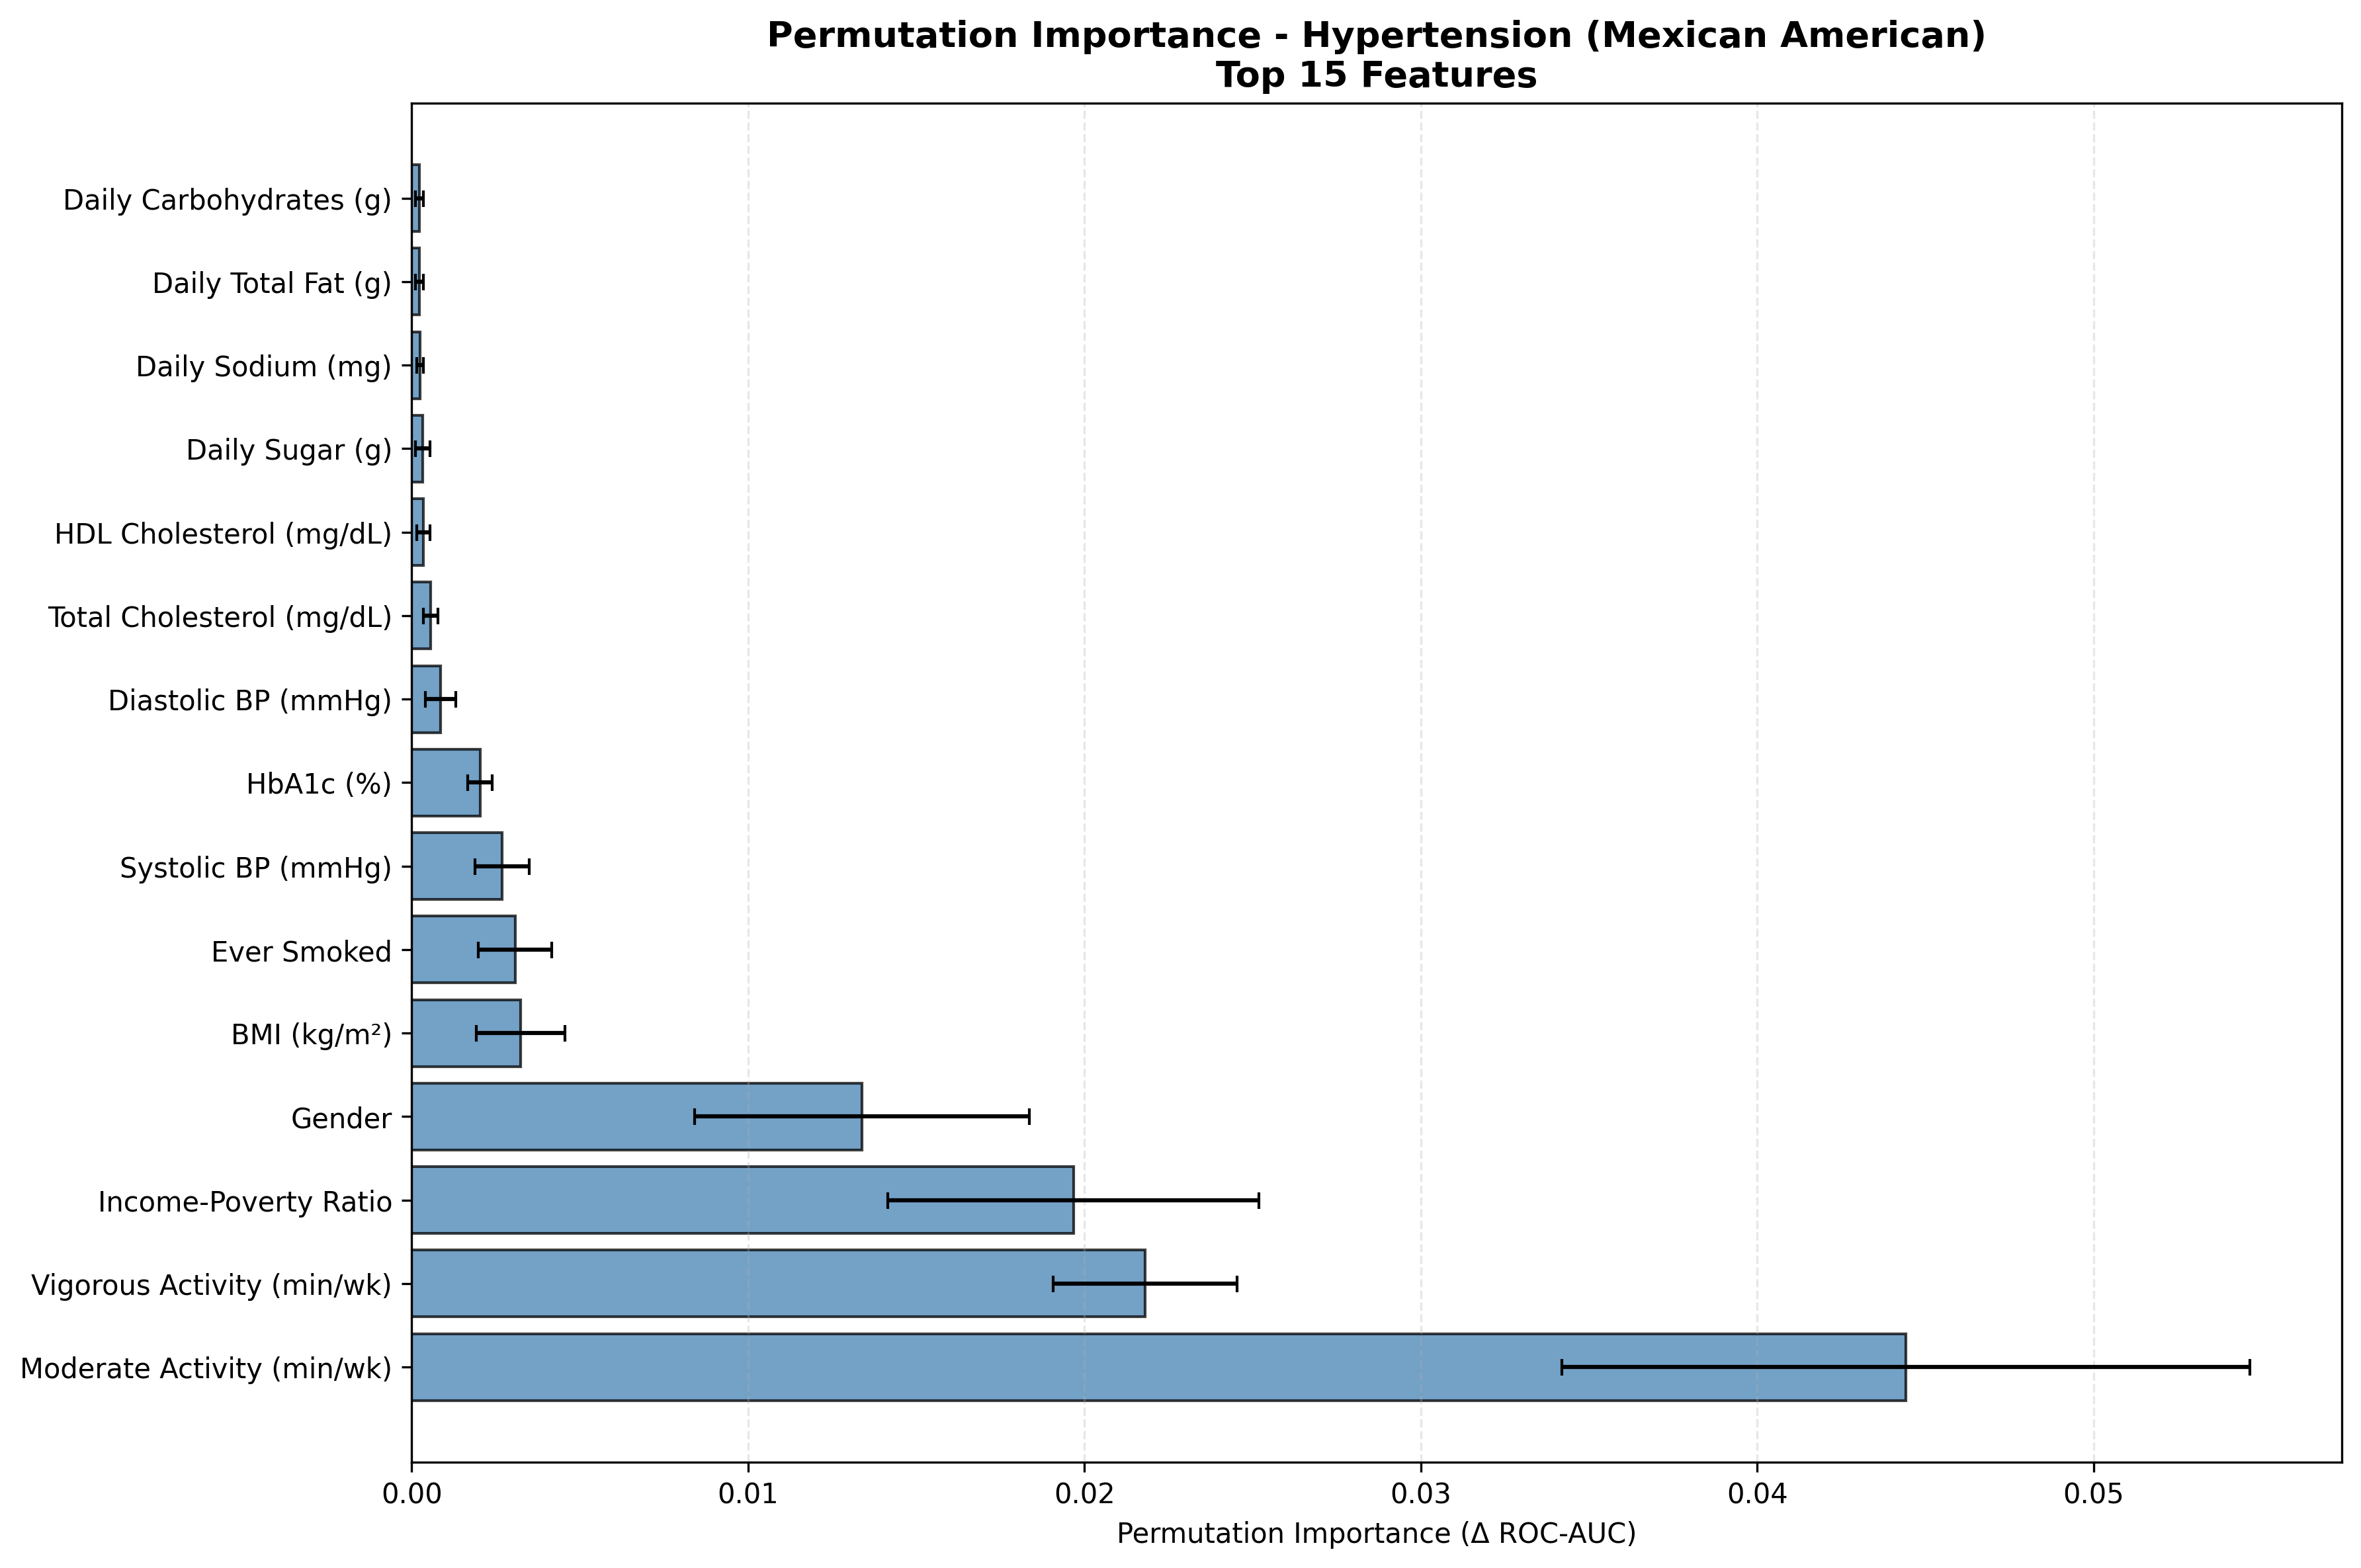

Data behind this chart, as committed beside it:
Feature, Feature_Label, Importance_Mean, Importance_STD, Target, Label, Rank, Importance_Normalized
PAD680, Moderate Activity (min/wk), 0.04441, 0.01023, Has_Hypertension, Mexican American, 1, 0.3891
PAD800, Vigorous Activity (min/wk), 0.0218, 0.00274, Has_Hypertension, Mexican American, 2, 0.191
INDFMPIR, Income-Poverty Ratio, 0.01967, 0.005516, Has_Hypertension, Mexican American, 3, 0.1723
RIAGENDR, Gender, 0.01339, 0.004971, Has_Hypertension, Mexican American, 4, 0.1173
BMXBMI, BMI (kg/m²), 0.00324, 0.001313, Has_Hypertension, Mexican American, 5, 0.02839
SMQ020, Ever Smoked, 0.003076, 0.001093, Has_Hypertension, Mexican American, 6, 0.02695
BPXOSY1, Systolic BP (mmHg), 0.002687, 0.0008125, Has_Hypertension, Mexican American, 7, 0.02354
LBXGH, HbA1c (%), 0.002036, 0.0003629, Has_Hypertension, Mexican American, 8, 0.01783
BPXODI1, Diastolic BP (mmHg), 0.0008562, 0.000458, Has_Hypertension, Mexican American, 9, 0.007501
LBXTC, Total Cholesterol (mg/dL), 0.0005587, 0.0002129, Has_Hypertension, Mexican American, 10, 0.004895
LBDHDD, HDL Cholesterol (mg/dL), 0.0003487, 0.0001974, Has_Hypertension, Mexican American, 11, 0.003055
DR1TSUGR, Daily Sugar (g), 0.0003311, 0.0002233, Has_Hypertension, Mexican American, 12, 0.002901
DR1TSODI, Daily Sodium (mg), 0.0002449, 9.721940473319063e-05, Has_Hypertension, Mexican American, 13, 0.002146
DR1TTFAT, Daily Total Fat (g), 0.0002374, 0.0001172, Has_Hypertension, Mexican American, 14, 0.00208
DR1TCARB, Daily Carbohydrates (g), 0.0002332, 0.0001113, Has_Hypertension, Mexican American, 15, 0.002043
DR1TPROT, Daily Protein (g), 0.0001705, 0.0001461, Has_Hypertension, Mexican American, 16, 0.001493
DR1TKCAL, Daily Calories (kcal), 0.0001623, 0.0001044, Has_Hypertension, Mexican American, 17, 0.001422
DR1TSFAT, Daily Saturated Fat (g), 0.0001607, 0.0001009, Has_Hypertension, Mexican American, 18, 0.001407
DR1TFIBE, Daily Fiber (g), 0.0001558, 0.0001647, Has_Hypertension, Mexican American, 19, 0.001365
SMQ040, Smoking Frequency, 0.0001531, 0.0001019, Has_Hypertension, Mexican American, 20, 0.001342
ALQ121, Alcohol Days/Year, 0.0001332, 3.4148162127505925e-05, Has_Hypertension, Mexican American, 21, 0.001167
ALQ130, Avg Drinks/Day, 8.783960292571002e-05, 1.9940418809788172e-05, Has_Hypertension, Mexican American, 22, 0.0007695
